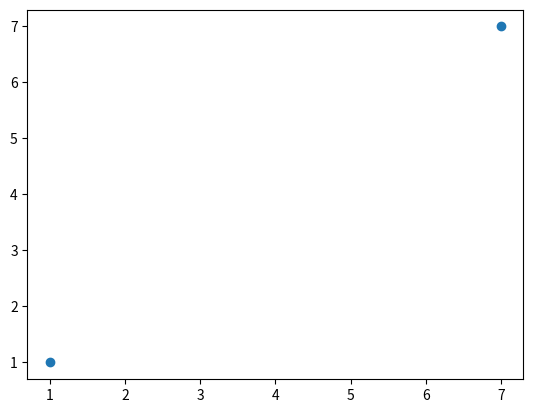

Generate this figure with matplotlib:
import matplotlib.pyplot as plt
import pandas as pd
x = pd.array([1,7])
y = pd.array([1,7])
plt.plot(x,y,'o')
plt.show()